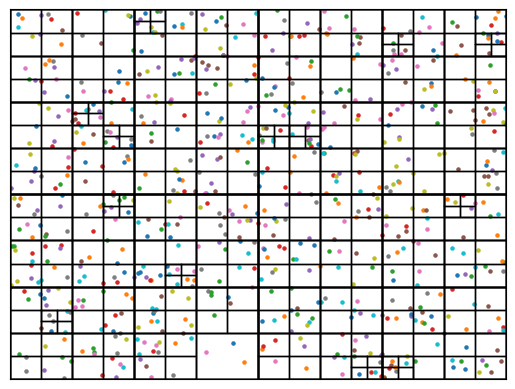

Generate this figure with matplotlib:
import numpy
import matplotlib.pyplot

class Point:
    def __init__(self,x,y):
        self.x = x
        self.y = y

class Rect:
    def __init__(self, c, w, h):
        self.c = c
        self.w = w
        self.h = h
        self.left = c.x - w
        self.right = c.x + w
        self.top = c.y - h
        self.bot = c.y + h

    def contains(self, point):
        return (self.left <= point.x < self.right 
            and self.top <= point.y < self.bot)
    
    def draw(self, ax, c='k', lw=1, **kwargs):
        x = self.left
        y = self.top
        x2 = self.right
        y2 = self.bot
        x1, y1 = self.left, self.top
        x2, y2 = self.right, self.bot
        ax.plot([x,x2,x2,x,x], [y,y,y2,y2,y], c=c, lw=lw, **kwargs)

class quadTree:
    def __init__(self, bounds, capacity = 4):
        self.bounds = bounds
        self.capacity = capacity
        self.points = []
        self.subDivided = False
    
    def insert(self, point):
        #if point is not in bounds/range than insert nothing
        if self.bounds.contains(point) == False:
            return False

        #if number of points is within capactiy
        if self.capacity > len(self.points):
            self.points.append(point)
            return True
        
        if self.subDivided == False:
            self.subDivide()
        
        #TopLeft, TopRight, BottomLeft and BottomRight refer to the new quadrants
        return (self.TL.insert(point) or self.TR.insert(point) 
            or self.BL.insert(point) or self.BR.insert(point))
    
    def subDivide(self):
        x = self.bounds.c.x
        y = self.bounds.c.y
        halfWidth = self.bounds.w / 2
        halfHeight = self.bounds.h / 2

        self.TL = quadTree(Rect(Point(x - halfWidth, y - halfHeight), halfWidth, halfHeight))
        self.TR = quadTree(Rect(Point(x + halfWidth, y - halfHeight), halfWidth, halfHeight))
        self.BL = quadTree(Rect(Point(x - halfWidth, y + halfHeight), halfWidth, halfHeight))
        self.BR = quadTree(Rect(Point(x + halfWidth, y + halfHeight), halfWidth, halfHeight))
        self.subDivided = True

    def __len__(self):
        num = len(self.points)
        if self.subDivided == True:
            num += len(self.TL) + len(self.TR) + len(self.BL) + len(self.BR)
        return num

    def draw(self, ax):
        self.bounds.draw(ax)
        if self.subDivided == True:
            self.TL.draw(ax)
            self.TR.draw(ax)
            self.BL.draw(ax)
            self.BR.draw(ax)

class main():
   n = 750
   x = numpy.random.rand(n) * 600
   y = numpy.random.rand(n) * 400
   points = []
  
   for i in range(n):
       points.append(Point(x[i], y[i]))
   domain = Rect(Point(600/2, 400/2), 600/2, 400/2)
   qt = quadTree(domain)
 
   for p in points:
       qt.insert(p)

   gr = matplotlib.pyplot.subplot()
   gr.set_xlim(0, 600)
   gr.set_ylim(0, 400)
   qt.draw(gr)
 
   for p in points:
       qt.insert(p)
       gr.scatter(p.x, p.y, s=5)
 
   gr.set_xticks([])
   gr.set_yticks([])
   gr.invert_yaxis()
   matplotlib.pyplot.show()
main()

